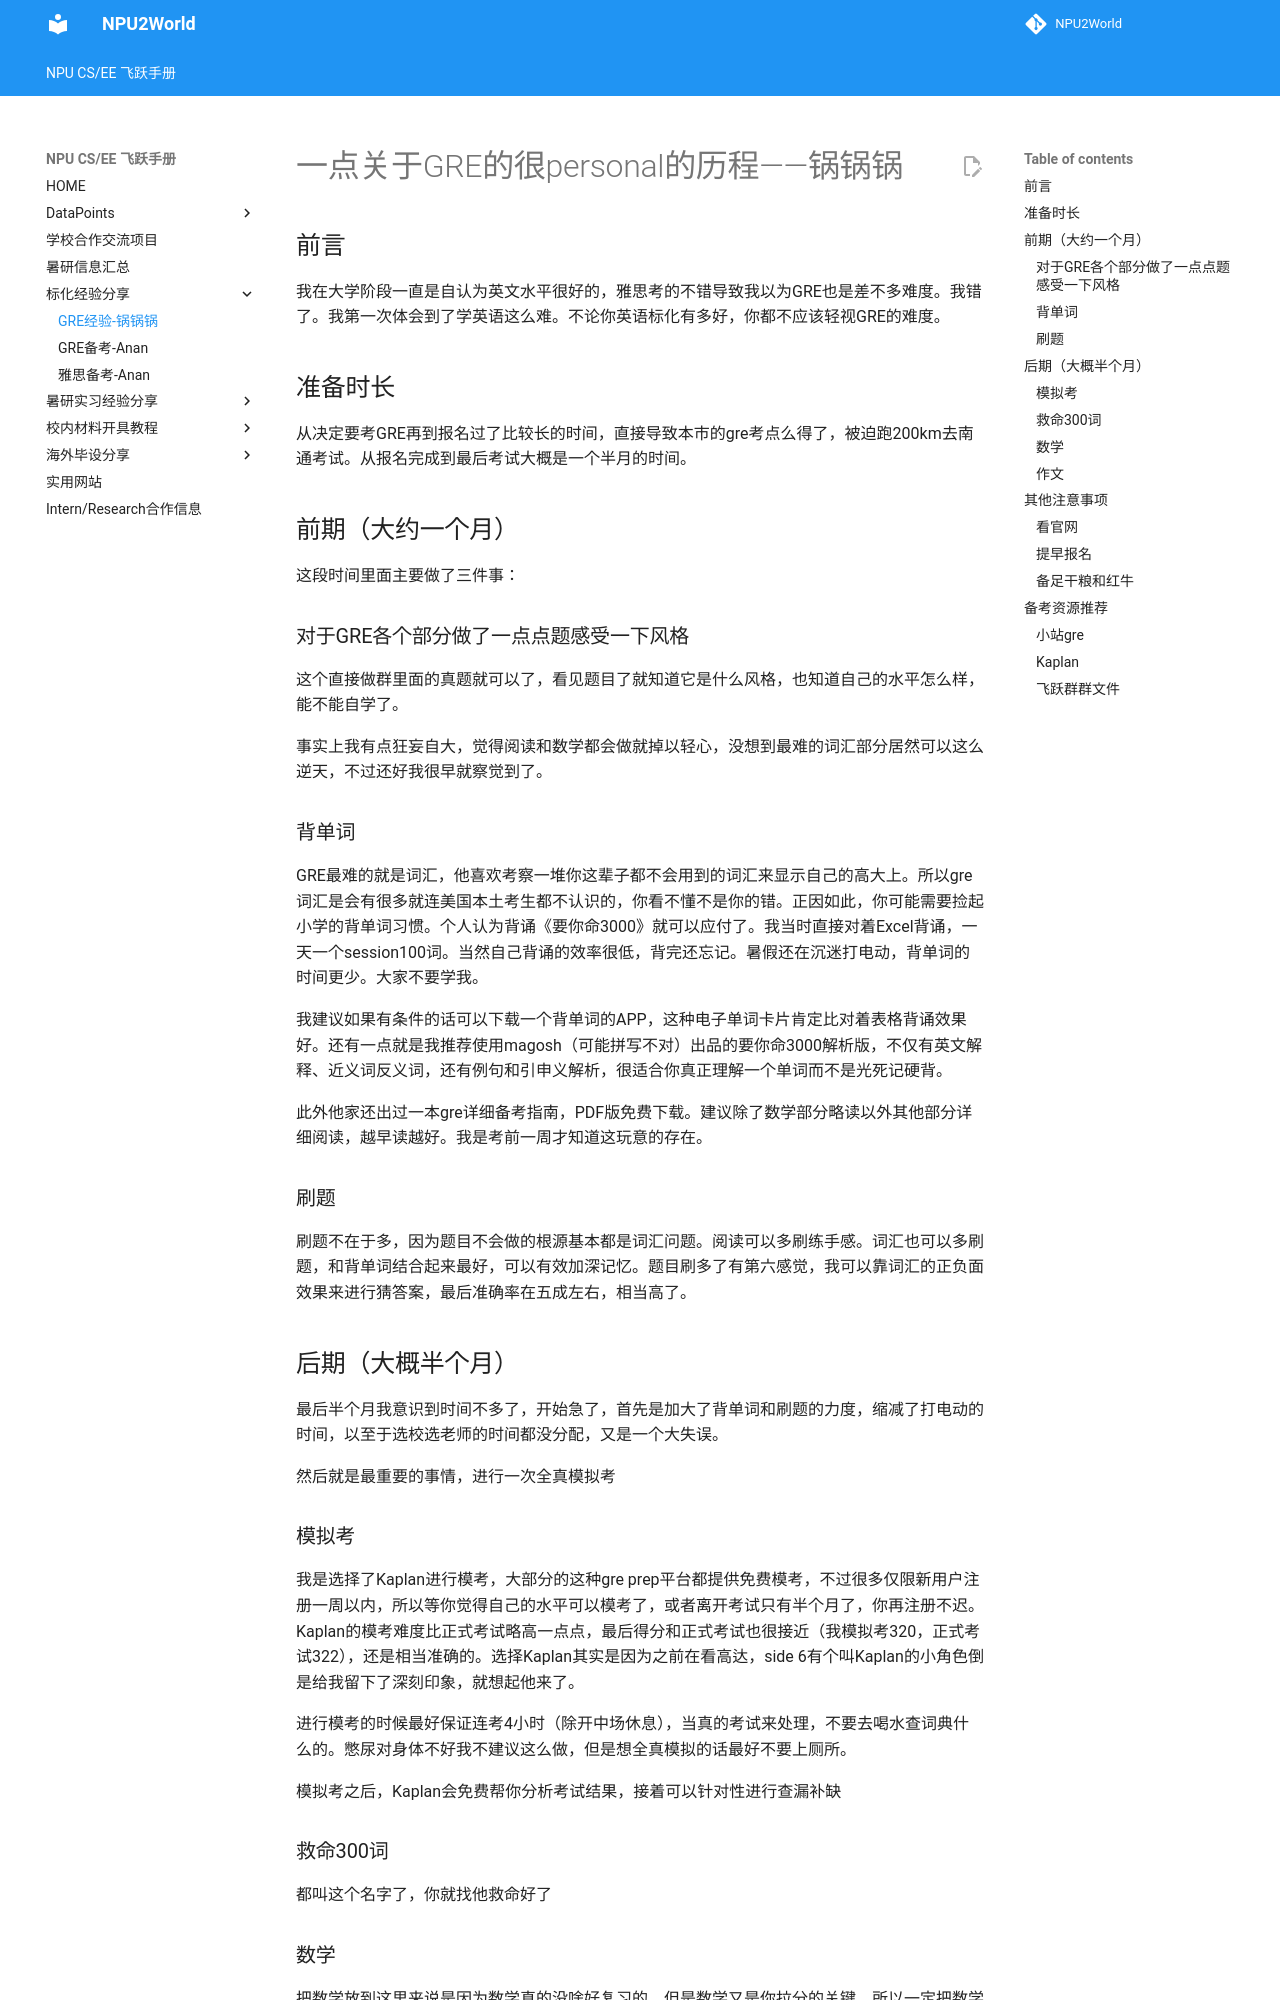

repository: NPU2World/NPU2World · page: 标化经验分享/关于GRE-锅锅锅/index.html · generator: mkdocs

# 一点关于GRE的很personal的历程——锅锅锅

## 前言
我在大学阶段一直是自认为英文水平很好的，雅思考的不错导致我以为GRE也是差不多难度。我错了。我第一次体会到了学英语这么难。不论你英语标化有多好，你都不应该轻视GRE的难度。
## 准备时长

从决定要考GRE再到报名过了比较长的时间，直接导致本市的gre考点么得了，被迫跑200km去南通考试。从报名完成到最后考试大概是一个半月的时间。

## 前期（大约一个月）

这段时间里面主要做了三件事：

### 对于GRE各个部分做了一点点题感受一下风格

这个直接做群里面的真题就可以了，看见题目了就知道它是什么风格，也知道自己的水平怎么样，能不能自学了。

事实上我有点狂妄自大，觉得阅读和数学都会做就掉以轻心，没想到最难的词汇部分居然可以这么逆天，不过还好我很早就察觉到了。

### 背单词

GRE最难的就是词汇，他喜欢考察一堆你这辈子都不会用到的词汇来显示自己的高大上。所以gre词汇是会有很多就连美国本土考生都不认识的，你看不懂不是你的错。正因如此，你可能需要捡起小学的背单词习惯。个人认为背诵《要你命3000》就可以应付了。我当时直接对着Excel背诵，一天一个session100词。当然自己背诵的效率很低，背完还忘记。暑假还在沉迷打电动，背单词的时间更少。大家不要学我。

我建议如果有条件的话可以下载一个背单词的APP，这种电子单词卡片肯定比对着表格背诵效果好。还有一点就是我推荐使用magosh（可能拼写不对）出品的要你命3000解析版，不仅有英文解释、近义词反义词，还有例句和引申义解析，很适合你真正理解一个单词而不是光死记硬背。

此外他家还出过一本gre详细备考指南，PDF版免费下载。建议除了数学部分略读以外其他部分详细阅读，越早读越好。我是考前一周才知道这玩意的存在。

### 刷题

刷题不在于多，因为题目不会做的根源基本都是词汇问题。阅读可以多刷练手感。词汇也可以多刷题，和背单词结合起来最好，可以有效加深记忆。题目刷多了有第六感觉，我可以靠词汇的正负面效果来进行猜答案，最后准确率在五成左右，相当高了。

## 后期（大概半个月）

最后半个月我意识到时间不多了，开始急了，首先是加大了背单词和刷题的力度，缩减了打电动的时间，以至于选校选老师的时间都没分配，又是一个大失误。

然后就是最重要的事情，进行一次全真模拟考
